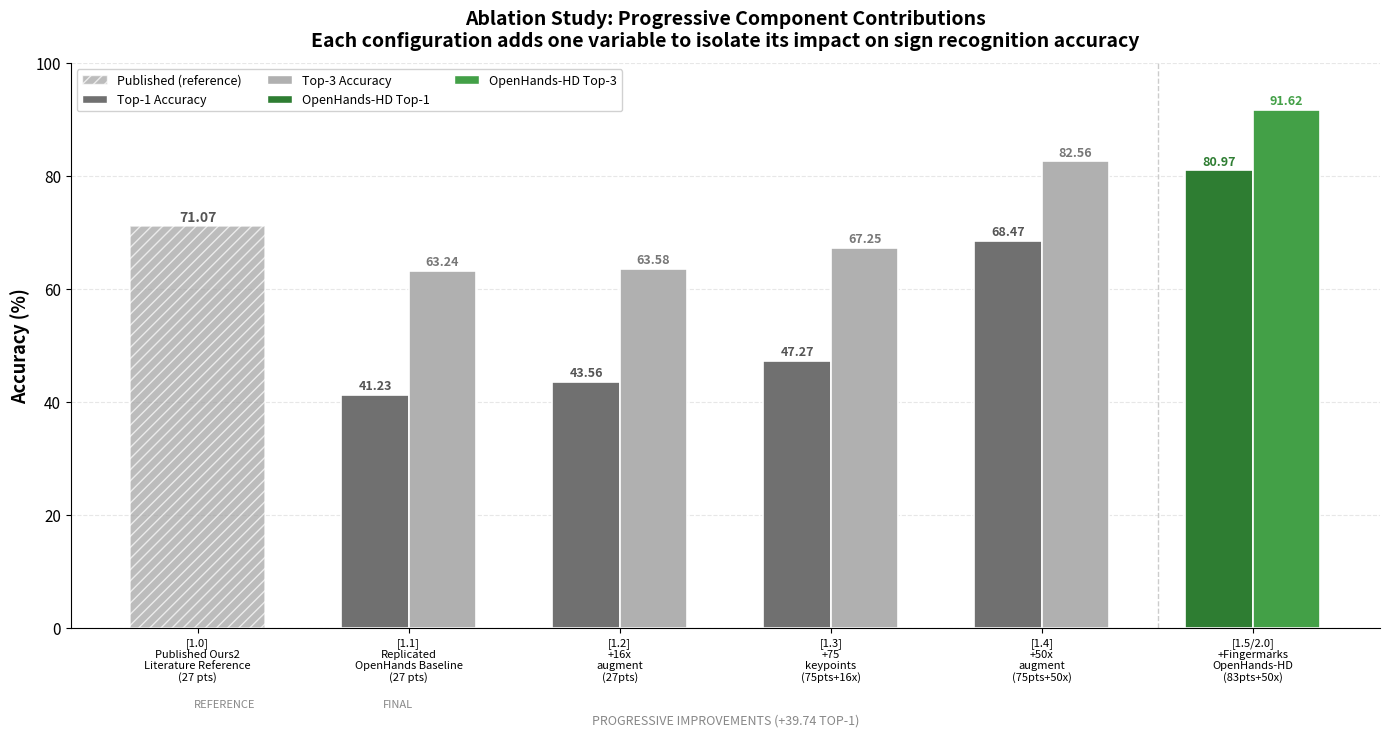

Write Python code to recreate this figure. (Note: this script raises an exception after producing the figure.)
#!/usr/bin/env python3
"""
Chart: Ablation Study - Progressive Component Contributions.
Each configuration adds one variable to isolate its impact on sign recognition accuracy.
"""

import matplotlib.pyplot as plt
import matplotlib
matplotlib.use('Agg')
import numpy as np
from pathlib import Path

fig, ax = plt.subplots(figsize=(14, 7.5))

# ── Data ──────────────────────────────────────────────────────────────
# Labels under each group (with line breaks for readability)
labels = [
    '[1.0]\nPublished Ours2\nLiterature Reference\n(27 pts)',
    '[1.1]\nReplicated\nOpenHands Baseline\n(27 pts)',
    '[1.2]\n+16x\naugment\n(27pts)',
    '[1.3]\n+75\nkeypoints\n(75pts+16x)',
    '[1.4]\n+50x\naugment\n(75pts+50x)',
    '[1.5/2.0]\n+Fingermarks\nOpenHands-HD\n(83pts+50x)',
]

# Top-1 and Top-3 for each configuration
top1 = [71.07, 41.23, 43.56, 47.27, 68.47, 80.97]
top3 = [None,   63.24, 63.58, 67.25, 82.56, 91.62]

n = len(labels)
x = np.arange(n)
width = 0.32

# ── Colors ────────────────────────────────────────────────────────────
ref_color = '#A0A0A0'       # reference bar (hatched)
t1_color = '#707070'        # top-1 gray
t3_color = '#B0B0B0'        # top-3 light gray
final_t1 = '#2E7D32'        # final top-1 green
final_t3 = '#43A047'        # final top-3 green

# ── Draw bars ─────────────────────────────────────────────────────────
for i in range(n):
    is_ref = (i == 0)
    is_final = (i == n - 1)

    if is_ref:
        # Reference bar – single hatched bar (no top-3)
        ax.bar(x[i], top1[i], width * 2, color=ref_color, edgecolor='white',
               linewidth=1.2, hatch='///', alpha=0.7)
        ax.text(x[i], top1[i] + 1.0, f'{top1[i]:.2f}',
                ha='center', fontsize=10, fontweight='bold', color='#555555')
    else:
        c1 = final_t1 if is_final else t1_color
        c3 = final_t3 if is_final else t3_color

        # Top-1
        b1 = ax.bar(x[i] - width / 2, top1[i], width, color=c1,
                     edgecolor='white', linewidth=1.2)
        ax.text(x[i] - width / 2, top1[i] + 1.0, f'{top1[i]:.2f}',
                ha='center', fontsize=9, fontweight='bold',
                color=c1 if is_final else '#555555')

        # Top-3
        if top3[i] is not None:
            b3 = ax.bar(x[i] + width / 2, top3[i], width, color=c3,
                         edgecolor='white', linewidth=1.2)
            ax.text(x[i] + width / 2, top3[i] + 1.0, f'{top3[i]:.2f}',
                    ha='center', fontsize=9, fontweight='bold',
                    color=c3 if is_final else '#777777')

# ── Separator line before final group ─────────────────────────────────
sep_x = x[-2] + 0.55
ax.axvline(sep_x, color='#CCCCCC', linestyle='--', linewidth=1)

# ── Axis labels on left/right ─────────────────────────────────────────
ax.text(-0.02, -0.14, 'REFERENCE', transform=ax.get_xaxis_transform(),
        ha='left', fontsize=8, fontstyle='italic', color='#888888')
ax.text(1.02, -0.14, 'FINAL', transform=ax.get_xaxis_transform(),
        ha='right', fontsize=8, fontstyle='italic', color='#888888')

# ── Bottom annotation ─────────────────────────────────────────────────
improvement = top1[-1] - top1[1]
ax.text(0.5, -0.17, f'PROGRESSIVE IMPROVEMENTS (+{improvement:.2f} TOP-1)',
        transform=ax.transAxes, ha='center', fontsize=9,
        fontstyle='italic', color='#888888')

# ── Legend ─────────────────────────────────────────────────────────────
from matplotlib.patches import Patch
legend_items = [
    Patch(facecolor=ref_color, edgecolor='white', hatch='///', alpha=0.7,
          label='Published (reference)'),
    Patch(facecolor=t1_color, edgecolor='white', label='Top-1 Accuracy'),
    Patch(facecolor=t3_color, edgecolor='white', label='Top-3 Accuracy'),
    Patch(facecolor=final_t1, edgecolor='white', label='OpenHands-HD Top-1'),
    Patch(facecolor=final_t3, edgecolor='white', label='OpenHands-HD Top-3'),
]
ax.legend(handles=legend_items, fontsize=9, loc='upper left', ncol=3,
          framealpha=0.9)

# ── Axes formatting ───────────────────────────────────────────────────
ax.set_xticks(x)
ax.set_xticklabels(labels, fontsize=8, linespacing=1.1)
ax.set_ylabel('Accuracy (%)', fontsize=13, fontweight='bold')
ax.set_ylim(0, 100)
ax.tick_params(axis='y', labelsize=11)
ax.yaxis.grid(True, linestyle='--', alpha=0.3)
ax.set_axisbelow(True)
ax.spines['top'].set_visible(False)
ax.spines['right'].set_visible(False)

ax.set_title('Ablation Study: Progressive Component Contributions\n'
             'Each configuration adds one variable to isolate its impact on sign recognition accuracy',
             fontsize=14, fontweight='bold', pad=12)

plt.tight_layout()

output = str(Path(__file__).parent / 'chart_ablation_study')
plt.savefig(output + '.png', dpi=300, bbox_inches='tight')
plt.savefig(output + '.pdf', bbox_inches='tight')
print(f"Saved chart to {output}.png and {output}.pdf")
